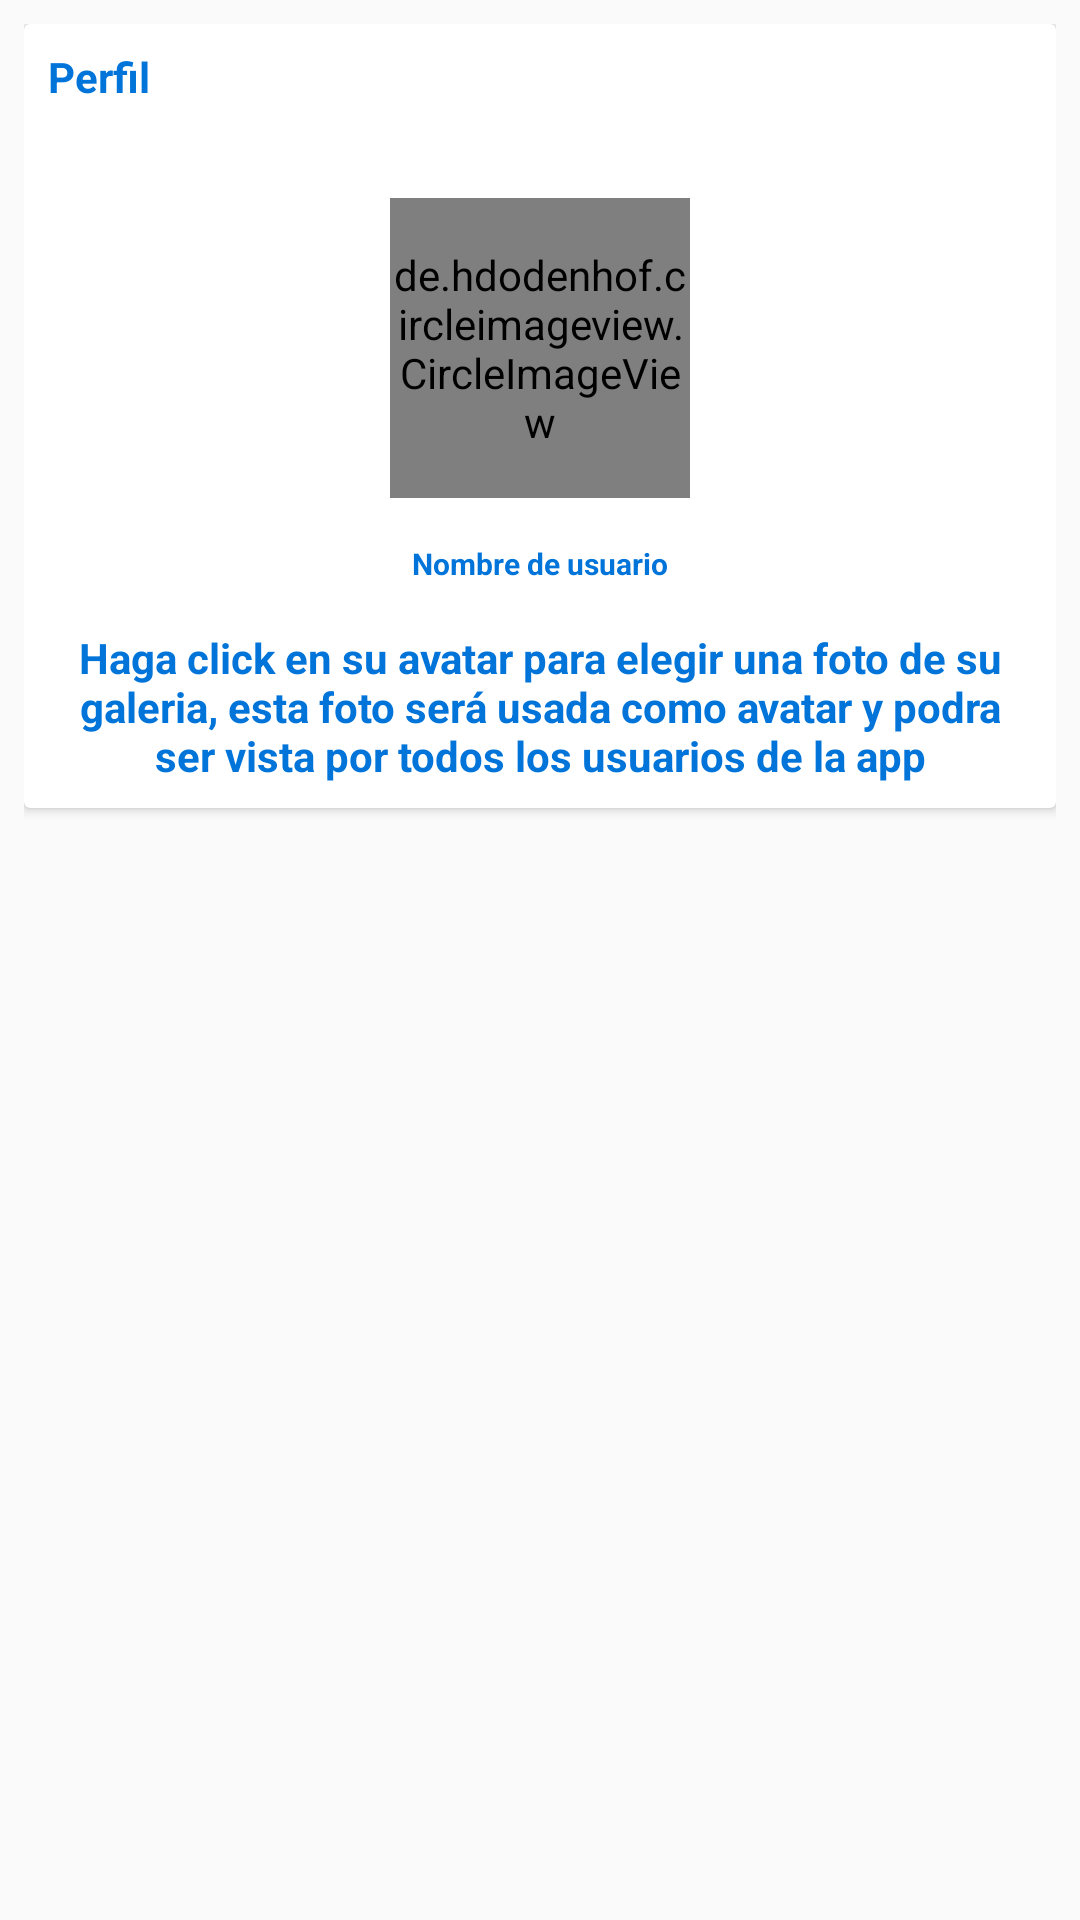

Android layout source for this screen:
<!-- AndroidManifest.xml: application theme AppTheme -->
<!-- res/layout/fragment_fragmento_profile.xml -->
<?xml version="1.0" encoding="utf-8"?>
<FrameLayout xmlns:android="http://schemas.android.com/apk/res/android"
    xmlns:tools="http://schemas.android.com/tools"
    android:layout_width="match_parent"
    android:layout_height="match_parent"
    tools:context=".Fragments.FragmentoProfile"
    android:padding="8dp">

    <android.support.v7.widget.CardView
        android:layout_width="match_parent"
        android:layout_height="wrap_content">

        <RelativeLayout
            android:layout_width="match_parent"
            android:padding="8dp"
            android:layout_height="wrap_content">

            <TextView
                android:id="@+id/perfil_txt"
                android:layout_width="wrap_content"
                android:layout_height="wrap_content"
                android:text="@string/profile"
                android:textColor="@color/colorPrimaryDark"
                android:textStyle="bold" />
            <de.hdodenhof.circleimageview.CircleImageView
                android:layout_width="100dp"
                android:layout_height="100dp"
                android:id="@+id/profile_image"
                android:layout_centerHorizontal="true"
                android:layout_marginTop="50dp"
                android:src="@mipmap/ic_launcher"
                />

            <TextView
                android:layout_width="wrap_content"
                android:layout_height="wrap_content"
                android:text="@string/username_register"
                android:layout_below="@id/profile_image"
                android:layout_centerHorizontal="true"
                android:layout_marginTop="15dp"
                android:textColor="@color/colorPrimaryDark"
                android:textStyle="bold"
                android:id="@+id/username"
                android:textSize="10sp"
                />

            <TextView
                android:id="@+id/text_desc"
                android:layout_width="wrap_content"
                android:layout_height="wrap_content"
                android:layout_below="@id/username"
                android:layout_centerHorizontal="true"
                android:layout_marginTop="15dp"
                android:text="@string/desc_profile"
                android:textAlignment="center"
                android:textColor="@color/colorPrimaryDark"
                android:textSize="14sp"
                android:textStyle="bold" />
        </RelativeLayout>



    </android.support.v7.widget.CardView>

</FrameLayout>
<!-- resources referenced by this layout -->
<resources>
  <color name="colorPrimaryDark">#0074d9</color>
  <string name="desc_profile">Haga click en su avatar para elegir una foto de su galeria, esta foto será usada como avatar y podra ser vista por todos los usuarios de la app</string>
  <string name="profile">Perfil</string>
  <string name="username_register">Nombre de usuario</string>
  <style name="AppTheme" parent="Theme.AppCompat.Light.NoActionBar">
          
          <item name="colorPrimary">@color/colorPrimary</item>
          <item name="colorPrimaryDark">@color/colorPrimaryDark</item>
          <item name="colorAccent">@color/colorAccent</item>
      </style>
  <color name="colorPrimary">#7FDBFF</color>
  <color name="colorAccent">#001f3f</color>
</resources>
